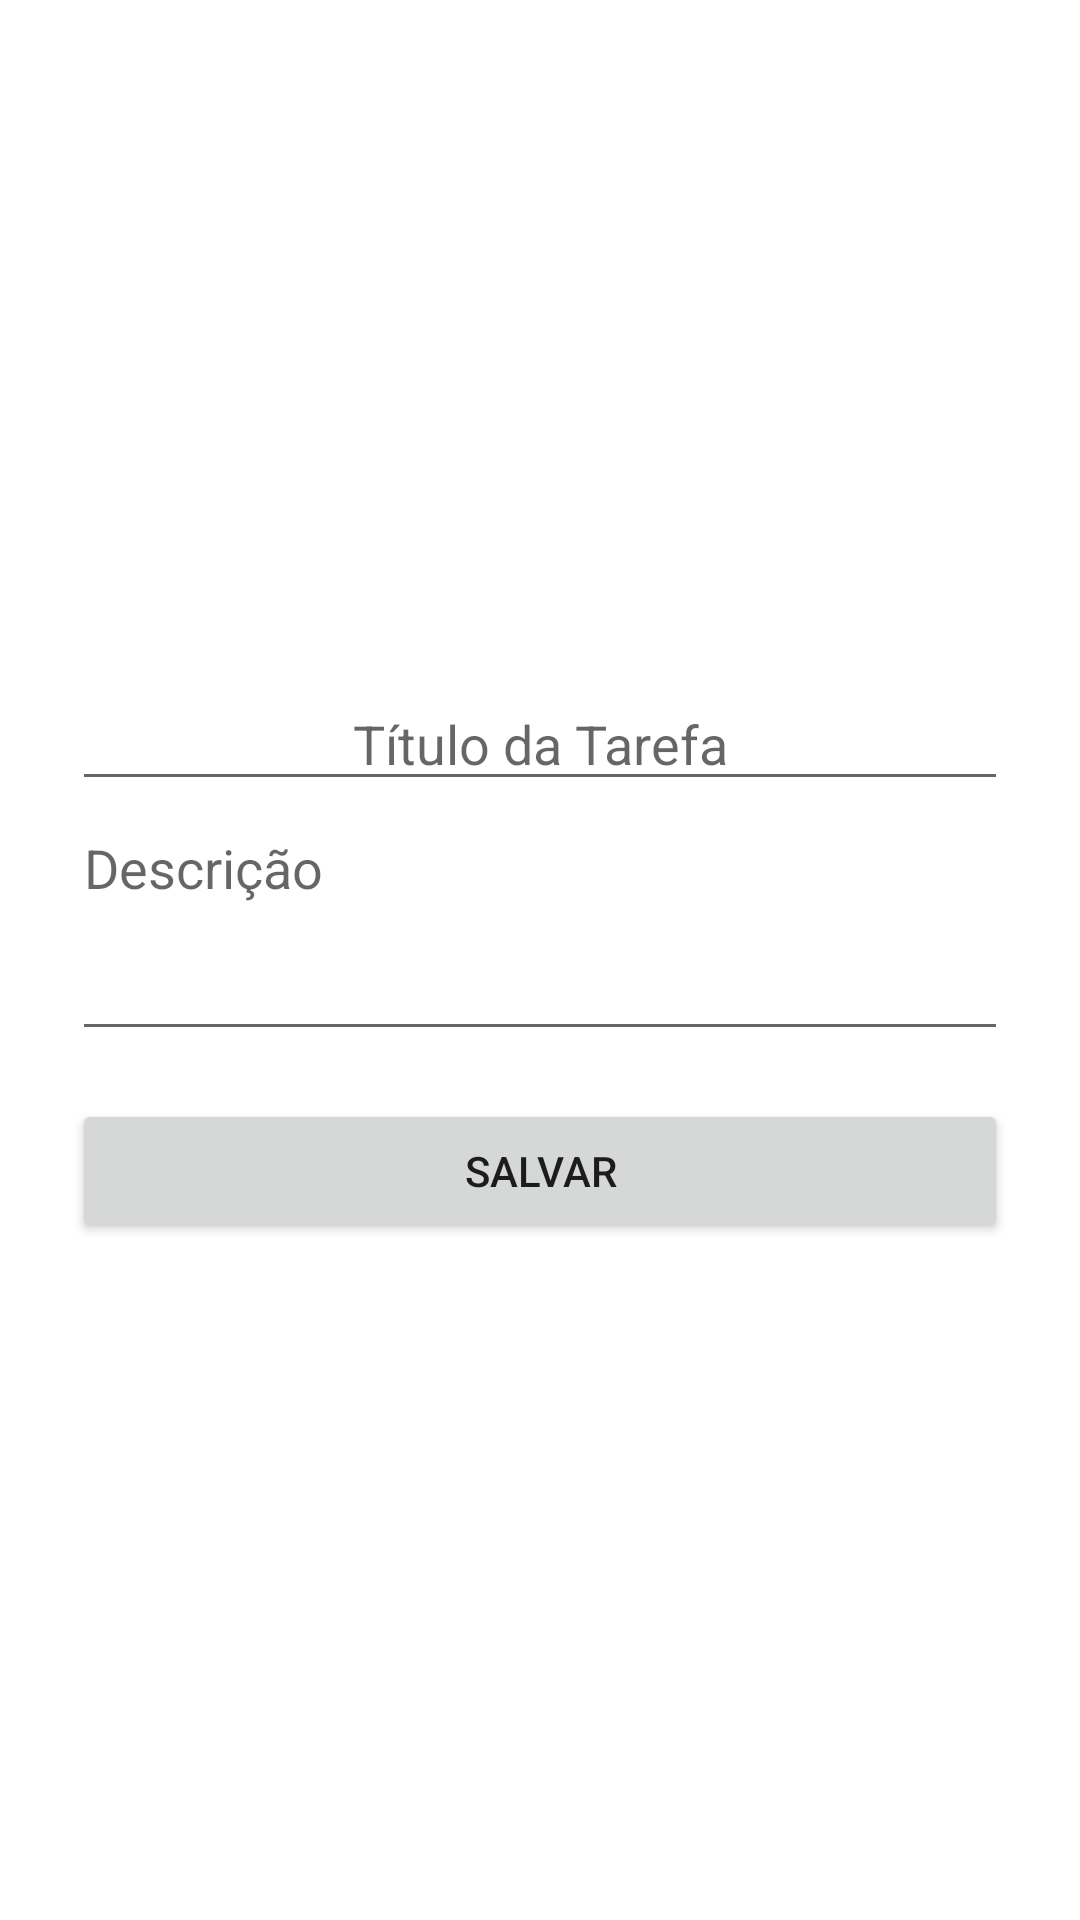

Android layout source for this screen:
<!-- AndroidManifest.xml: application theme Theme.PF_IAK -->
<!-- res/layout/activity_add_item.xml -->
<?xml version="1.0" encoding="utf-8"?>
<ScrollView xmlns:android="http://schemas.android.com/apk/res/android"
    android:layout_width="match_parent"
    android:layout_height="match_parent"
    android:fillViewport="true">

    <LinearLayout
        android:layout_width="match_parent"
        android:layout_height="wrap_content"
        android:orientation="vertical"
        android:gravity="center"
        android:padding="24dp">

        <EditText
            android:id="@+id/etTitulo"
            android:layout_width="match_parent"
            android:layout_height="wrap_content"
            android:gravity="center"
            android:hint="Título da Tarefa"
            android:inputType="text" />

        <EditText
            android:id="@+id/etDescricao"
            android:layout_width="match_parent"
            android:layout_height="wrap_content"
            android:hint="Descrição"
            android:inputType="textMultiLine"
            android:minLines="3"
            android:gravity="top" />

        <Button
            android:id="@+id/btnSalvar"
            android:layout_width="match_parent"
            android:layout_height="wrap_content"
            android:text="Salvar"
            android:layout_marginTop="16dp" />
    </LinearLayout>
</ScrollView>
<!-- resources referenced by this layout -->
<resources>
  <style name="Theme.PF_IAK" parent="Theme.MaterialComponents.DayNight.DarkActionBar">
          
          <item name="colorPrimary">@color/purple_500</item>
          <item name="colorPrimaryVariant">@color/purple_700</item>
          <item name="colorOnPrimary">@color/white</item>
          
          <item name="colorSecondary">@color/teal_200</item>
          <item name="colorSecondaryVariant">@color/teal_700</item>
          <item name="colorOnSecondary">@color/black</item>
          
          <item name="android:statusBarColor">?attr/colorPrimaryVariant</item>
          
      </style>
  <!-- not gathered from this repository: default colours our renderer supplied (Android Studio template values) -->
  <color name="purple_500">#FF6200EE</color>
  <color name="purple_700">#FF3700B3</color>
  <color name="teal_200">#FF03DAC5</color>
  <color name="teal_700">#FF018786</color>
  <color name="black">#FF000000</color>
  <color name="white">#FFFFFFFF</color>
</resources>
